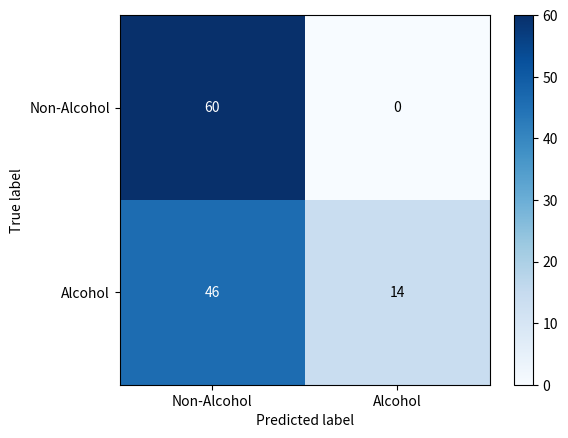

Here is the Python script that generated this plot:
#Code for making confusion matrices from tn, fn, tp and fp
import matplotlib.pyplot as plt
import numpy as np
from matplotlib.colors import Normalize

def plot_confusion_matrix(tn, fp, fn, tp):
    matrix = [[tn, fp], [fn, tp]]
    matrix = np.array(matrix)

    fig, ax = plt.subplots()
    im = ax.imshow(matrix, cmap='Blues')

    # Set axis labels
    ax.set_xticks(np.arange(2))
    ax.set_yticks(np.arange(2))
    ax.set_xticklabels(['Non-Alcohol', 'Alcohol'])
    ax.set_yticklabels(['Non-Alcohol', 'Alcohol'])
    ax.xaxis.set_tick_params(labelsize=10)
    ax.yaxis.set_tick_params(labelsize=10)

    # Add values to each cell
    for i in range(matrix.shape[0]):
        for j in range(matrix.shape[1]):
            text_color = 'white' if im.norm(matrix[i, j]) > 0.5 else 'black'
            text = ax.text(j, i, matrix[i, j], ha="center", va="center", color=text_color, fontsize=10)

    # Set title and axis labels
    #plt.title("Confusion Matrix", fontsize=18)
    plt.xlabel('Predicted label', fontsize=10)
    plt.ylabel('True label', fontsize=10)

    # Display color bar
    cbar = ax.figure.colorbar(im, ax=ax)
    #cbar.ax.set_ylabel('Number of Samples', rotation=-90, va="bottom", fontsize=14)

    # Show plot
    plt.show()

# Example usage
tn = 60
fp = 0
fn = 46
tp = 14
plot_confusion_matrix(tn, fp, fn, tp)